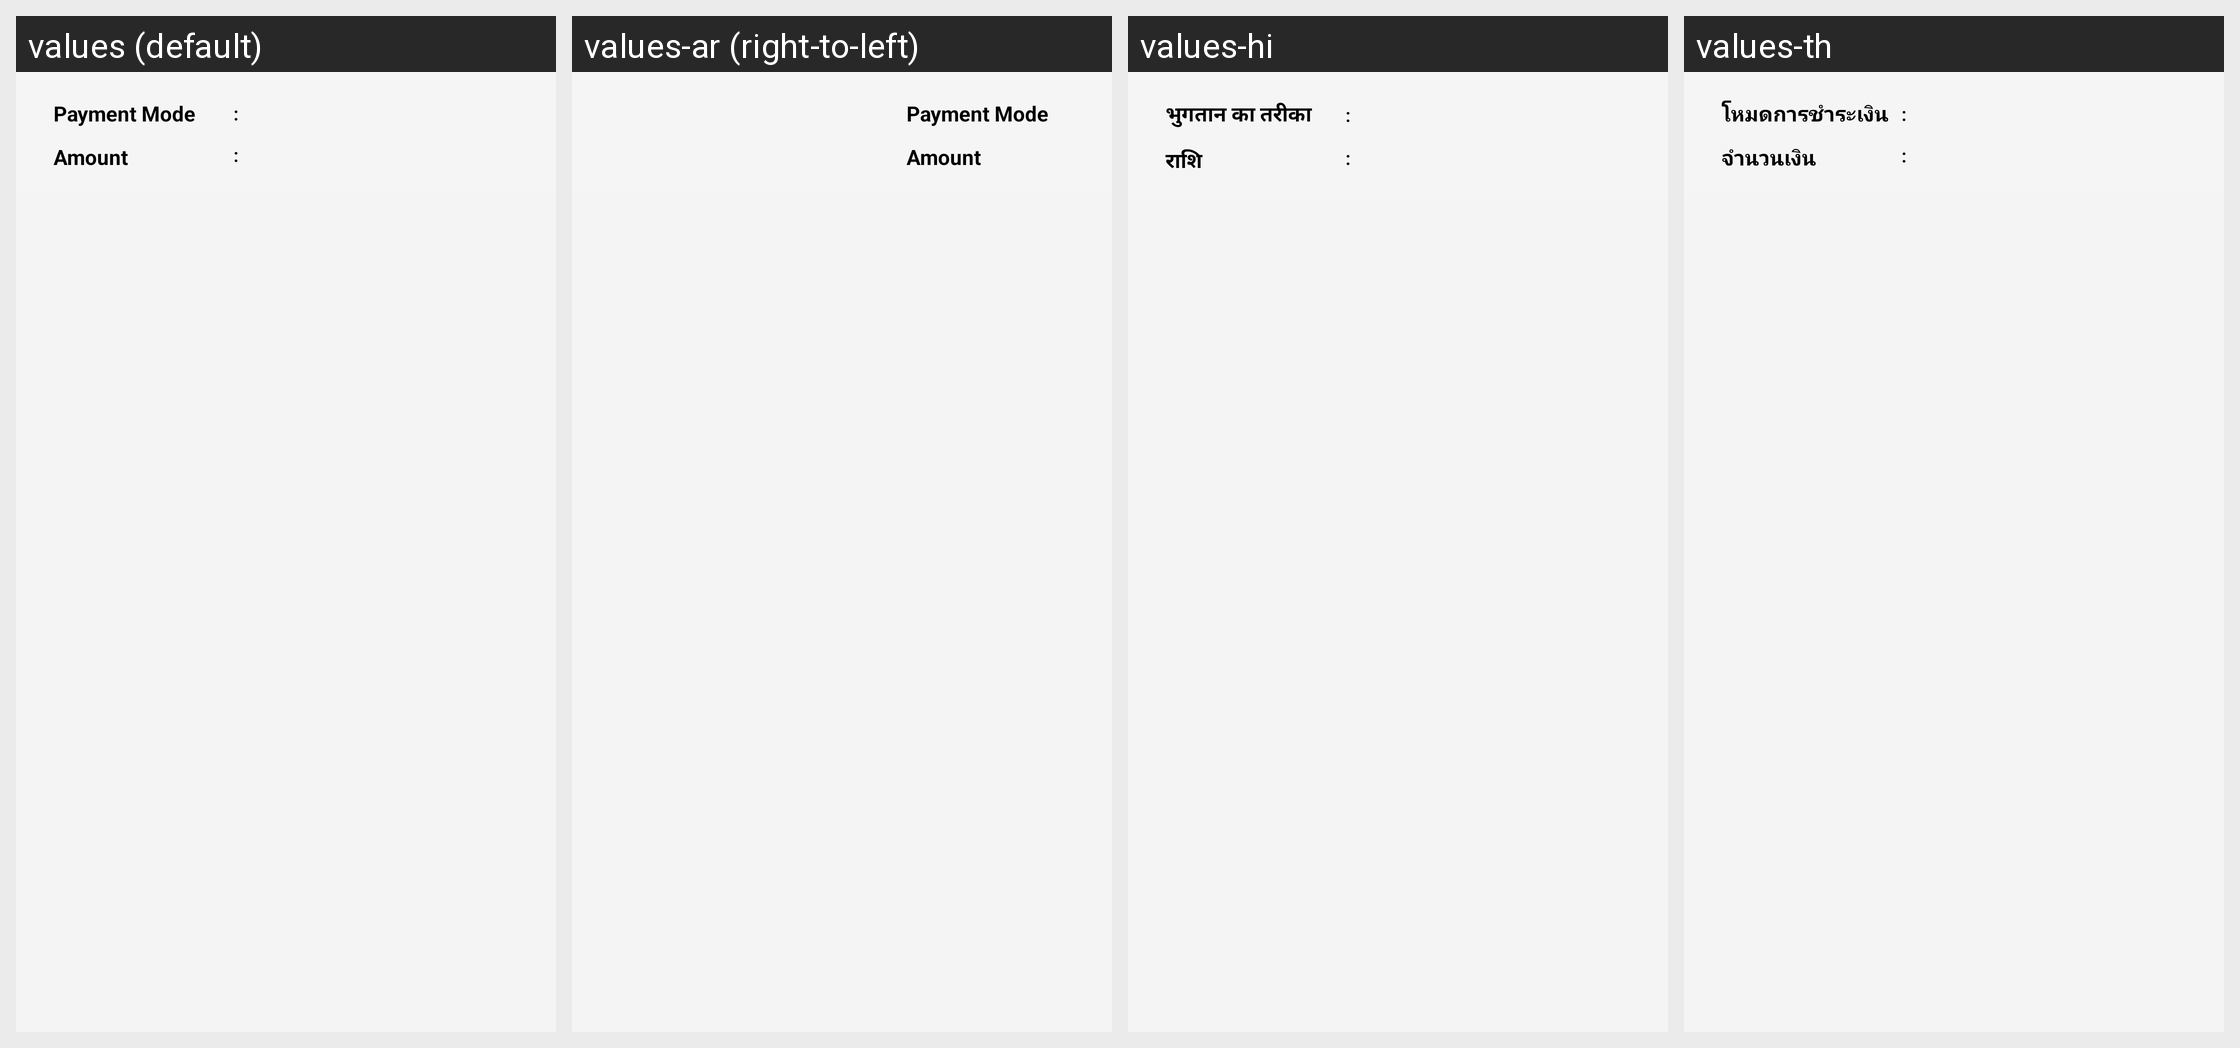

This grid shows one Android layout under several languages. Give, for every string resource on the screen, its name, the default text and each shown locale's text.
Android screen res/layout/dailycollection_modetype.xml rendered under 4 locales, left to right: values (default), values-ar (right-to-left), values-hi, values-th. Device: Nexus 5 (rendered at 1080×1920; each locale shown at half size, 540×960, under a caption strip naming it); theme AppTheme.FullScreen.
Other locales in the repository, not shown: values-de, values-es, values-fr, values-it, values-ms, values-si.
Strings drawn on this screen, with the default value and each locale's value (text and hints the layout hard-codes, and strings that could not be matched under every locale, appear in the picture but are not listed):

payment_modee
  values: Payment Mode
  values-ar: Payment Mode  [not translated; the default value is used]
  values-hi: भुगतान का तरीका
  values-th: โหมดการชำระเงิน

amount
  values: Amount
  values-ar: Amount  [not translated; the default value is used]
  values-hi: राशि
  values-th: จำนวนเงิน
